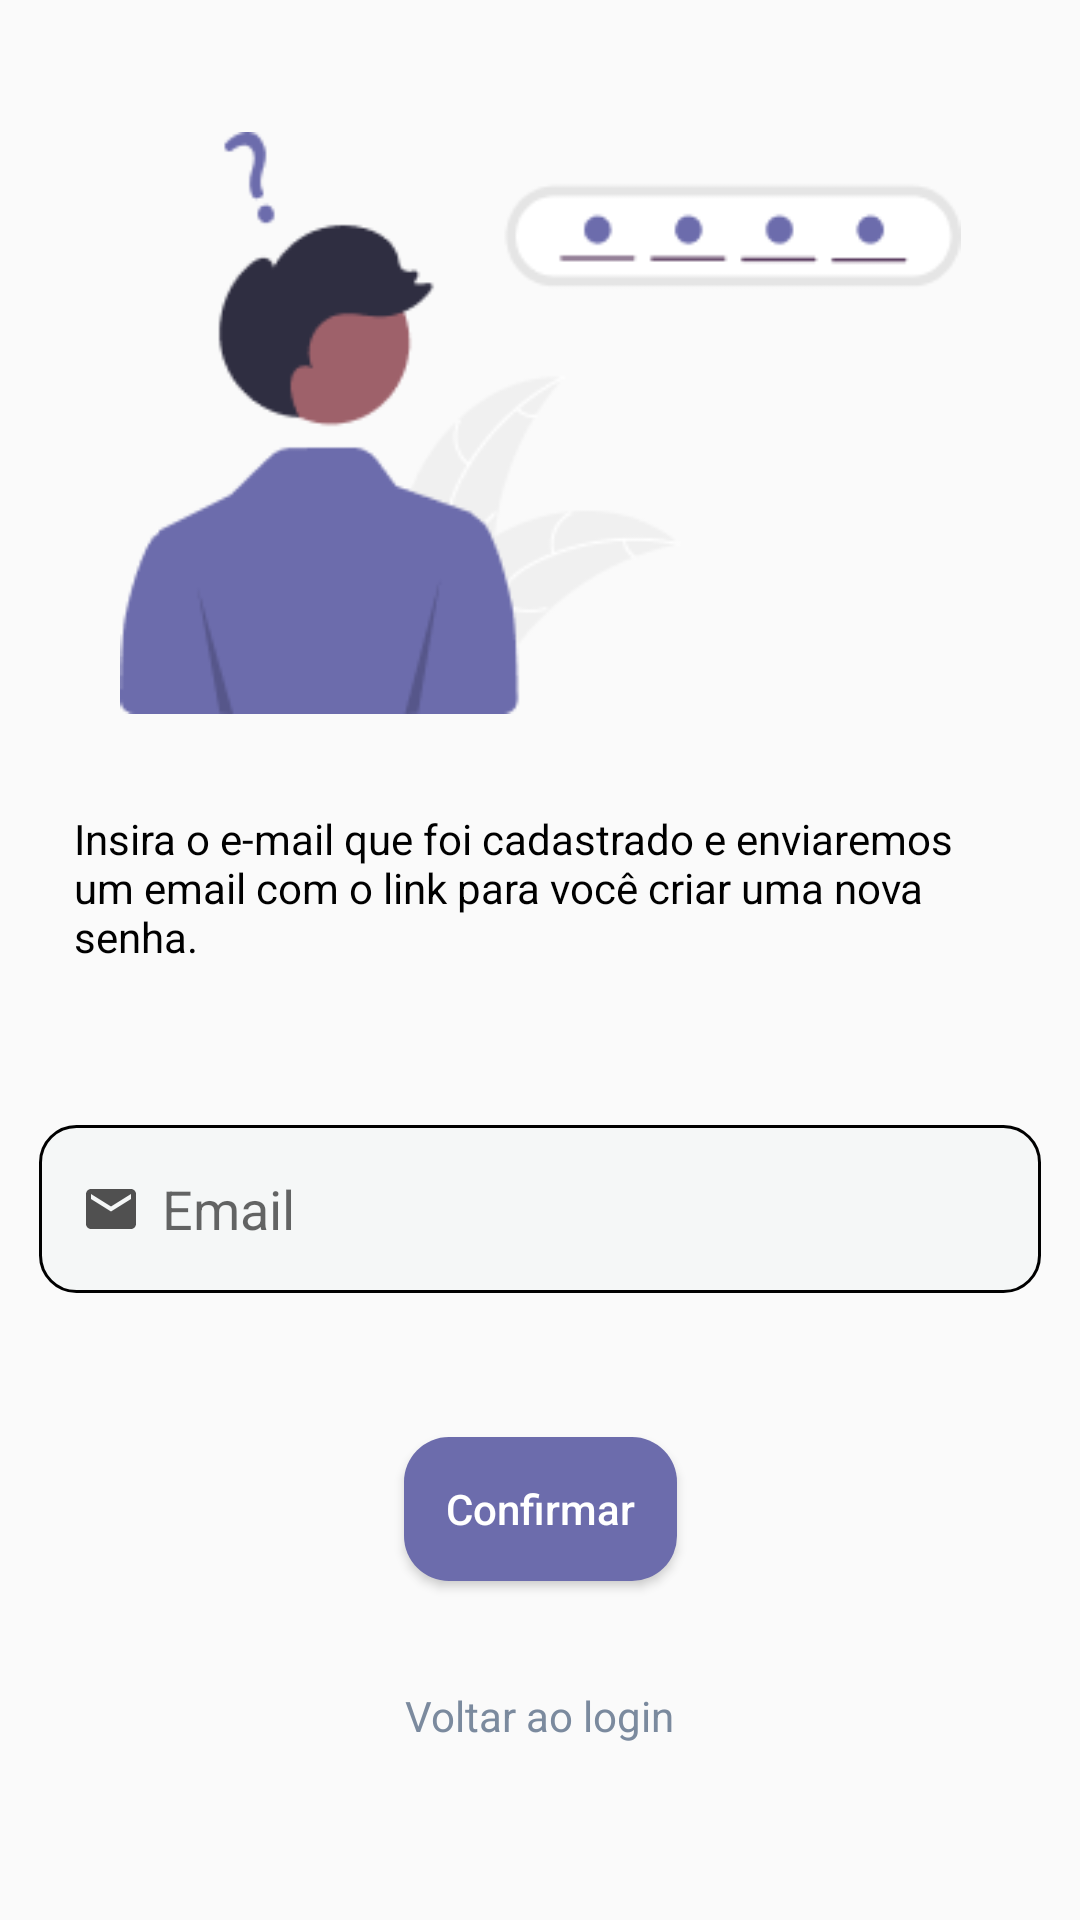

Layout XML and referenced resources for this Android screen:
<!-- AndroidManifest.xml: application theme Theme.Manoaplicativo -->
<!-- res/layout/activity_esquecia_senha.xml -->
<?xml version="1.0" encoding="utf-8"?>
<androidx.constraintlayout.widget.ConstraintLayout xmlns:android="http://schemas.android.com/apk/res/android"
    xmlns:app="http://schemas.android.com/apk/res-auto"
    xmlns:tools="http://schemas.android.com/tools"
    android:layout_width="match_parent"
    android:layout_height="match_parent"
    tools:context=".esqueciaSenha">

    <TextView
        android:id="@+id/textView7"
        android:layout_width="303dp"
        android:layout_height="53dp"
        android:layout_marginTop="32dp"
        android:text="@string/textEsqueciSenha"
        android:textColor="@color/black"
        app:layout_constraintEnd_toEndOf="@+id/imageView"
        app:layout_constraintHorizontal_bias="1.0"
        app:layout_constraintStart_toStartOf="@+id/imageView"
        app:layout_constraintTop_toBottomOf="@+id/imageView" />

    <EditText
        android:id="@+id/editEmailRecuperarSenha"
        style="@style/edit_text"
        android:layout_width="334dp"
        android:layout_height="56dp"
        android:layout_marginTop="52dp"
        android:autofillHints="emailAddress"
        android:drawableStart="@drawable/ic_email"
        android:drawablePadding="7dp"
        android:hint="@string/email"
        android:inputType="textEmailAddress"
        app:layout_constraintEnd_toEndOf="parent"
        app:layout_constraintStart_toStartOf="parent"
        app:layout_constraintTop_toBottomOf="@+id/textView7" />

    <Button
        android:id="@+id/btnConfirmarEmail"
        style="@style/botao"
        android:layout_width="wrap_content"
        android:layout_height="wrap_content"
        android:layout_marginTop="48dp"
        android:backgroundTint="#6C6CAC"
        android:text="Confirmar"
        android:textAllCaps="false"
        android:textColor="@color/white"
        app:layout_constraintEnd_toEndOf="@id/editEmailRecuperarSenha"
        app:layout_constraintStart_toStartOf="@id/editEmailRecuperarSenha"
        app:layout_constraintTop_toBottomOf="@id/editEmailRecuperarSenha" />

    <TextView
        android:id="@+id/btnVoltarLogin"
        android:layout_width="wrap_content"
        android:layout_height="wrap_content"
        android:layout_marginTop="20dp"
        android:text="Voltar ao login"
        android:textColor="@color/grey"
        app:layout_constraintBottom_toBottomOf="parent"
        app:layout_constraintEnd_toEndOf="parent"
        app:layout_constraintStart_toStartOf="parent"
        app:layout_constraintTop_toBottomOf="@+id/btnConfirmarEmail"
        app:layout_constraintVertical_bias="0.207" />

    <ImageView
        android:id="@+id/imageView"
        android:layout_width="295dp"
        android:layout_height="194dp"
        android:layout_marginTop="44dp"
        android:src="@drawable/naosenha"
        app:layout_constraintEnd_toEndOf="parent"
        app:layout_constraintStart_toStartOf="parent"
        app:layout_constraintTop_toTopOf="parent" />


</androidx.constraintlayout.widget.ConstraintLayout>
<!-- resources referenced by this layout -->
<resources>
  <color name="black">#FF000000</color>
  <color name="grey">#7B8A9E</color>
  <color name="white">#FFFFFFFF</color>
  <!-- drawable ic_email (drawable) -->
  <vector android:alpha="0.86" android:height="20dp"
      android:tint="#343434" android:viewportHeight="24"
      android:viewportWidth="24" android:width="20dp" xmlns:android="http://schemas.android.com/apk/res/android">
      <path android:fillColor="@android:color/white" android:pathData="M20,4L4,4c-1.1,0 -1.99,0.9 -1.99,2L2,18c0,1.1 0.9,2 2,2h16c1.1,0 2,-0.9 2,-2L22,6c0,-1.1 -0.9,-2 -2,-2zM20,8l-8,5 -8,-5L4,6l8,5 8,-5v2z"/>
  </vector>
  <!-- drawable naosenha: png bitmap (drawable, 8737 bytes) -->
  <string name="email">Email</string>
  <string name="textEsqueciSenha">Insira o e-mail que foi cadastrado e enviaremos um email com o link para você criar uma nova senha.</string>
  <style name="botao">
          <item name="android:background">@drawable/botao</item>
          <item name="android:layout_width">match_parent</item>
          <item name="android:layout_height">wrap_content</item>
          <item name="android:padding">14dp</item>
          <item name="android:layout_marginLeft">40dp</item>
          <item name="android:layout_marginRight">40dp</item>
      </style>
  <style name="edit_text">
          <item name="android:layout_width">match_parent</item>
          <item name="android:layout_height">wrap_content</item>
          <item name="android:background">@drawable/edit_text</item>
          <item name="android:padding">14dp</item>
          <item name="android:layout_marginLeft">40dp</item>
          <item name="android:layout_marginRight">40dp</item>
      </style>
  <style name="Theme.Manoaplicativo" parent="Theme.AppCompat.Light.NoActionBar">
          
          <item name="colorPrimary">@color/purple_500</item>
          <item name="colorPrimaryVariant">@color/purple_700</item>
          <item name="colorOnPrimary">@color/white</item>
          
          <item name="colorSecondary">@color/teal_200</item>
          <item name="colorSecondaryVariant">@color/teal_700</item>
          <item name="colorOnSecondary">@color/black</item>
          
          <item name="android:statusBarColor">?attr/colorPrimaryVariant</item>
          
      </style>
  <!-- drawable botao (drawable) -->
  <?xml version="1.0" encoding="utf-8"?>
  <selector xmlns:android="http://schemas.android.com/apk/res/android">
  
      <item>
          <shape android:shape="rectangle">
              <solid android:color="@color/roxo_claro"/>
              <corners android:radius="15dp"/>
          </shape>
      </item>
  
  </selector>
  <!-- drawable edit_text (drawable) -->
  <?xml version="1.0" encoding="utf-8"?>
  <shape xmlns:android="http://schemas.android.com/apk/res/android">
      <solid android:color="#F5F7F7"/>
      <corners android:radius="12dp"/>
      <stroke android:color="@color/black" android:width="1dp"/>
  </shape>
  <color name="purple_500">#FF6200EE</color>
  <color name="purple_700">#FF3700B3</color>
  <color name="teal_200">#FF03DAC5</color>
  <color name="teal_700">#FF018786</color>
  <color name="roxo_claro">#6C6CAC</color>
</resources>
